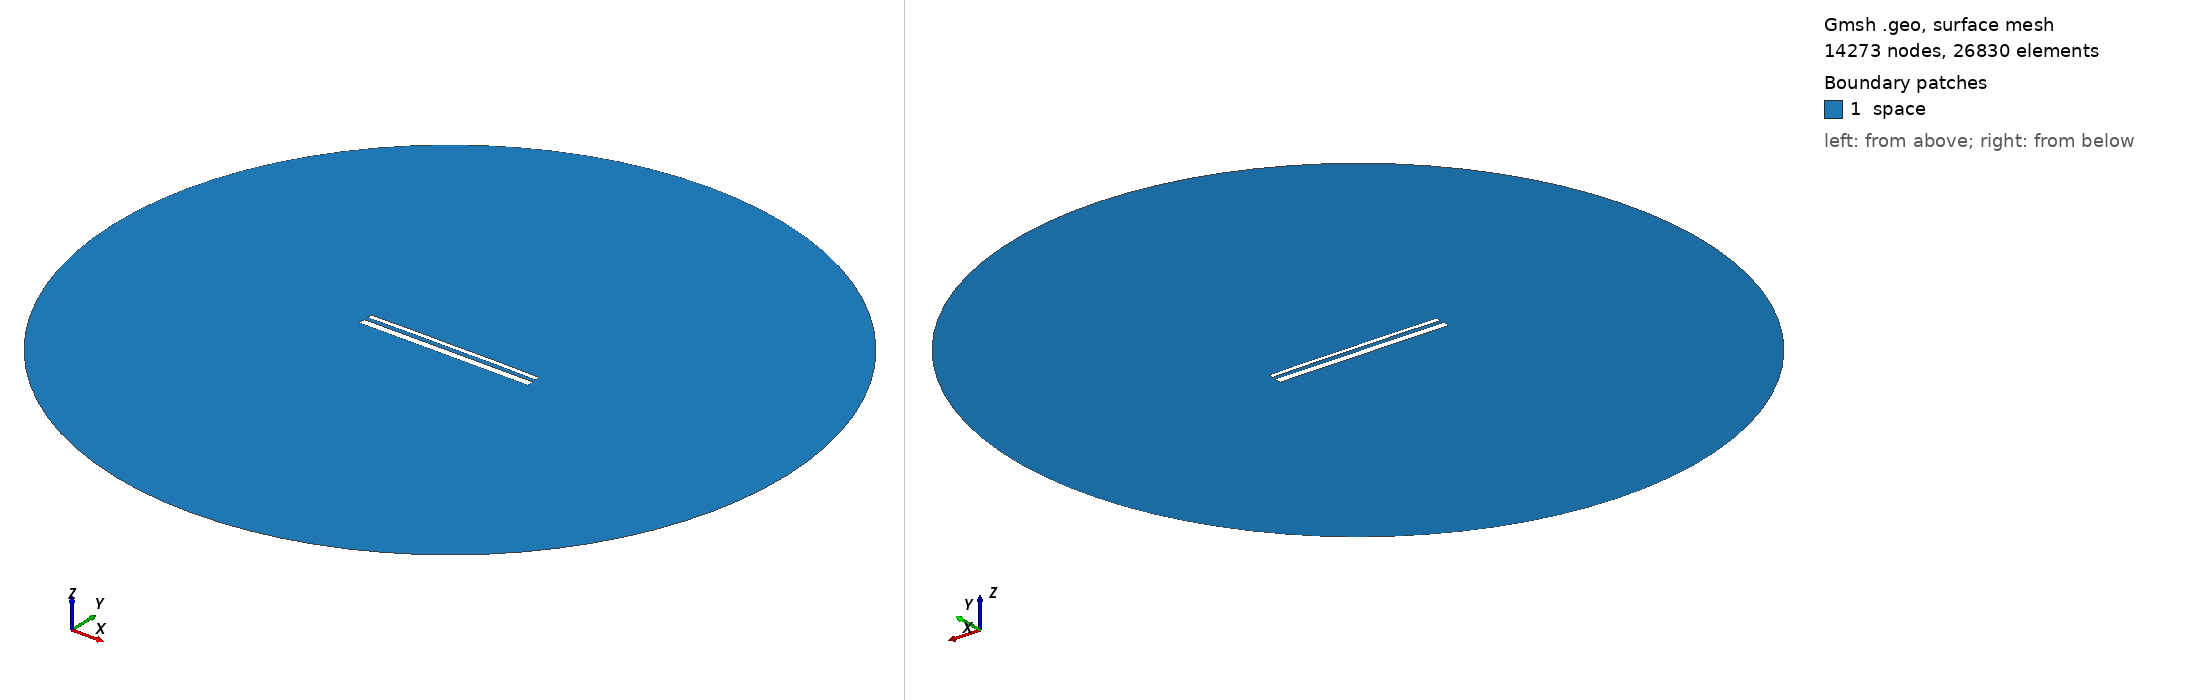

Gmsh geometry script, surface-meshed: 14273 nodes, 26830 surface elements. Boundary patches (legend numbers): 1 space. Left view from above one corner, right view from below the opposite corner. Legend entries are the model's physical surfaces. The drawing asked Gmsh for element sizes between 1% and 20% of the model's largest extent; the script's own settings can give other sizes.

=== 14239.geo (drawn) ===
//---------------------------------------
// Geometry kernel
//---------------------------------------

SetFactory("OpenCASCADE");



//---------------------------------------
// Parameters of the geometry
//---------------------------------------

// Overetch of the upper plate
overetch = 0.5;

// Distance between the plates
distance = 2.0;

// Discretization over the x axis (for the deformation)
nx = 50; 

// Length of the plate
L = 100 - overetch; 

// Number of modes
n = 4; 

// 1st mode coefficient
coeff(1) = 0.07499999999999998;
beta(1) = 0.596864 * 3.1415926535 / L;

// 2nd mode coefficient
coeff(2) = 0.15;
beta(2) = 1.49418 * 3.1415926535 / L;

// 3rd mode coefficient
coeff(3) = 0.0;
beta(3) = 2.50025 * 3.1415926535 / L;

// 4th mode coefficient
coeff(4) = 0.07499999999999998;
beta(4) = 3.49999 * 3.1415926535 / L;



//---------------------------------------
// Upper plate (deformed rectangle)
//---------------------------------------

// Coordiantes of the upper plate
xmin = -50;
xmax = 50 - overetch;

// Height of the upper plate
yheight = 4 - 2 * overetch;

// Indexes of the points
UpperID[] = {};
LowerID[] = {};
LeftID[] = {};
RightID[] = {};

// Point index
p = 1;

// Horizontal edges
For i In {1:nx}
    x = xmin + (i-1)*(xmax - xmin)/(nx-1);

    y_bottom = distance / 2 + overetch;
    For j In {1:n}
        C = (Cosh(beta(j)*L) + Cos(beta(j)*L)) / (Sinh(beta(j)*L) + Sin(beta(j)*L));
        y_bottom  = y_bottom + coeff(j) * (Cosh(beta(j)*(x+50)) - Cos(beta(j)*(x+50)) - C * (Sinh(beta(j)*(x+50)) - Sin(beta(j)*(x+50))));
    EndFor

    y_top = y_bottom + yheight;

    Point(p) = {x, y_top, 0, 1.0};
    UpperID[i] = p;
    p = p + 1;

    Point(p) = {x, y_bottom, 0, 1.0};
    LowerID[i] = p;
    p = p + 1;
EndFor

// Create point lists
UpperPts[] = {}; LowerPts[] = {};
For i In {1:nx}
  UpperPts[] += {UpperID[i]};
  LowerPts[] += {LowerID[i]};
EndFor

// Build splines
Spline(1) = {UpperPts[]};
Spline(2) = {LowerPts[]};
Line(3) = {LowerPts[nx-1], UpperPts[nx-1]};
Line(4) = {LowerPts[0], UpperPts[0]};

// Build the plane surface
Curve Loop(1) = {2, 3, -1, -4};
Plane Surface(1) = {1};



//---------------------------------------
// Lower plate (rectangle)
//---------------------------------------

// Vertices
Point(1001) = {-50, -1, 0, 1.0};
Point(1002) = { 50, -1, 0, 1.0};
Point(1003) = { 50,  -5, 0, 1.0};
Point(1004) = {-50,  -5, 0, 1.0};

// Edges
Line(5) = {1001, 1002};
Line(6) = {1002, 1003};
Line(7) = {1003, 1004};
Line(8) = {1004, 1001};

// Plane surface
Line Loop(2) = {5, 6, 7, 8};
Plane Surface(2) = {2}; 



//---------------------------------------
// Outer (fictious) boundary
//---------------------------------------

// Points
Point(1005) = {0, 0, 0};       // Center
Point(1006) = {200, 0, 0};     // Start point
Point(1007) = {0, 200, 0};     // 90 degrees
Point(1008) = {-200, 0, 0};    // 180 degrees
Point(1009) = {0, -200, 0};    // 270 degrees

// Circle arcs (each needs start, center, end)
Circle(9) = {1006, 1005, 1007};
Circle(10) = {1007, 1005, 1008};
Circle(11) = {1008, 1005, 1009};
Circle(12) = {1009, 1005, 1006};

// Plane surface for the entire domain
Curve Loop(3) = {9, 10, 11, 12};
Surface(3) = {3};

// Subtract the plates from the whole domain to obtain the actual domain where we want to solve the equations
BooleanDifference{ Surface{3}; Delete; }{ Surface{1}; Surface{2}; Delete; }




//---------------------------------------
// Transfinite Lines/Curves
//---------------------------------------

// Set the number of points on the boundaries
r = 7;

// Plates
Transfinite Curve {1, 2} = 50*r Using Progression 1;
Transfinite Curve {3, 4} = 2*r Using Progression 1;
Transfinite Line {5, 7} = 50*r Using Progression 1;
Transfinite Line {6, 8} = 2*r Using Progression 1;

// Outer boundary
Transfinite Line {9, 10, 11, 12} = 20 Using Progression 1;



//---------------------------------------
// Physical groups
//---------------------------------------                

// Physical curves (boundaries)
Physical Line("force_segment", 10) = {2};
Physical Line("upper_plate", 11) = {1, 3, 4};
Physical Line("lower_plate", 12) = {5, 6, 7, 8};
Physical Line("boundary", 20) = {9, 10, 11, 12};

// Physical Surfaces
Physical Surface("space", 30) = {3};



//---------------------------------------
// 6. Generate the Mesh
//---------------------------------------

// 2D mesh generation
Mesh 2;
